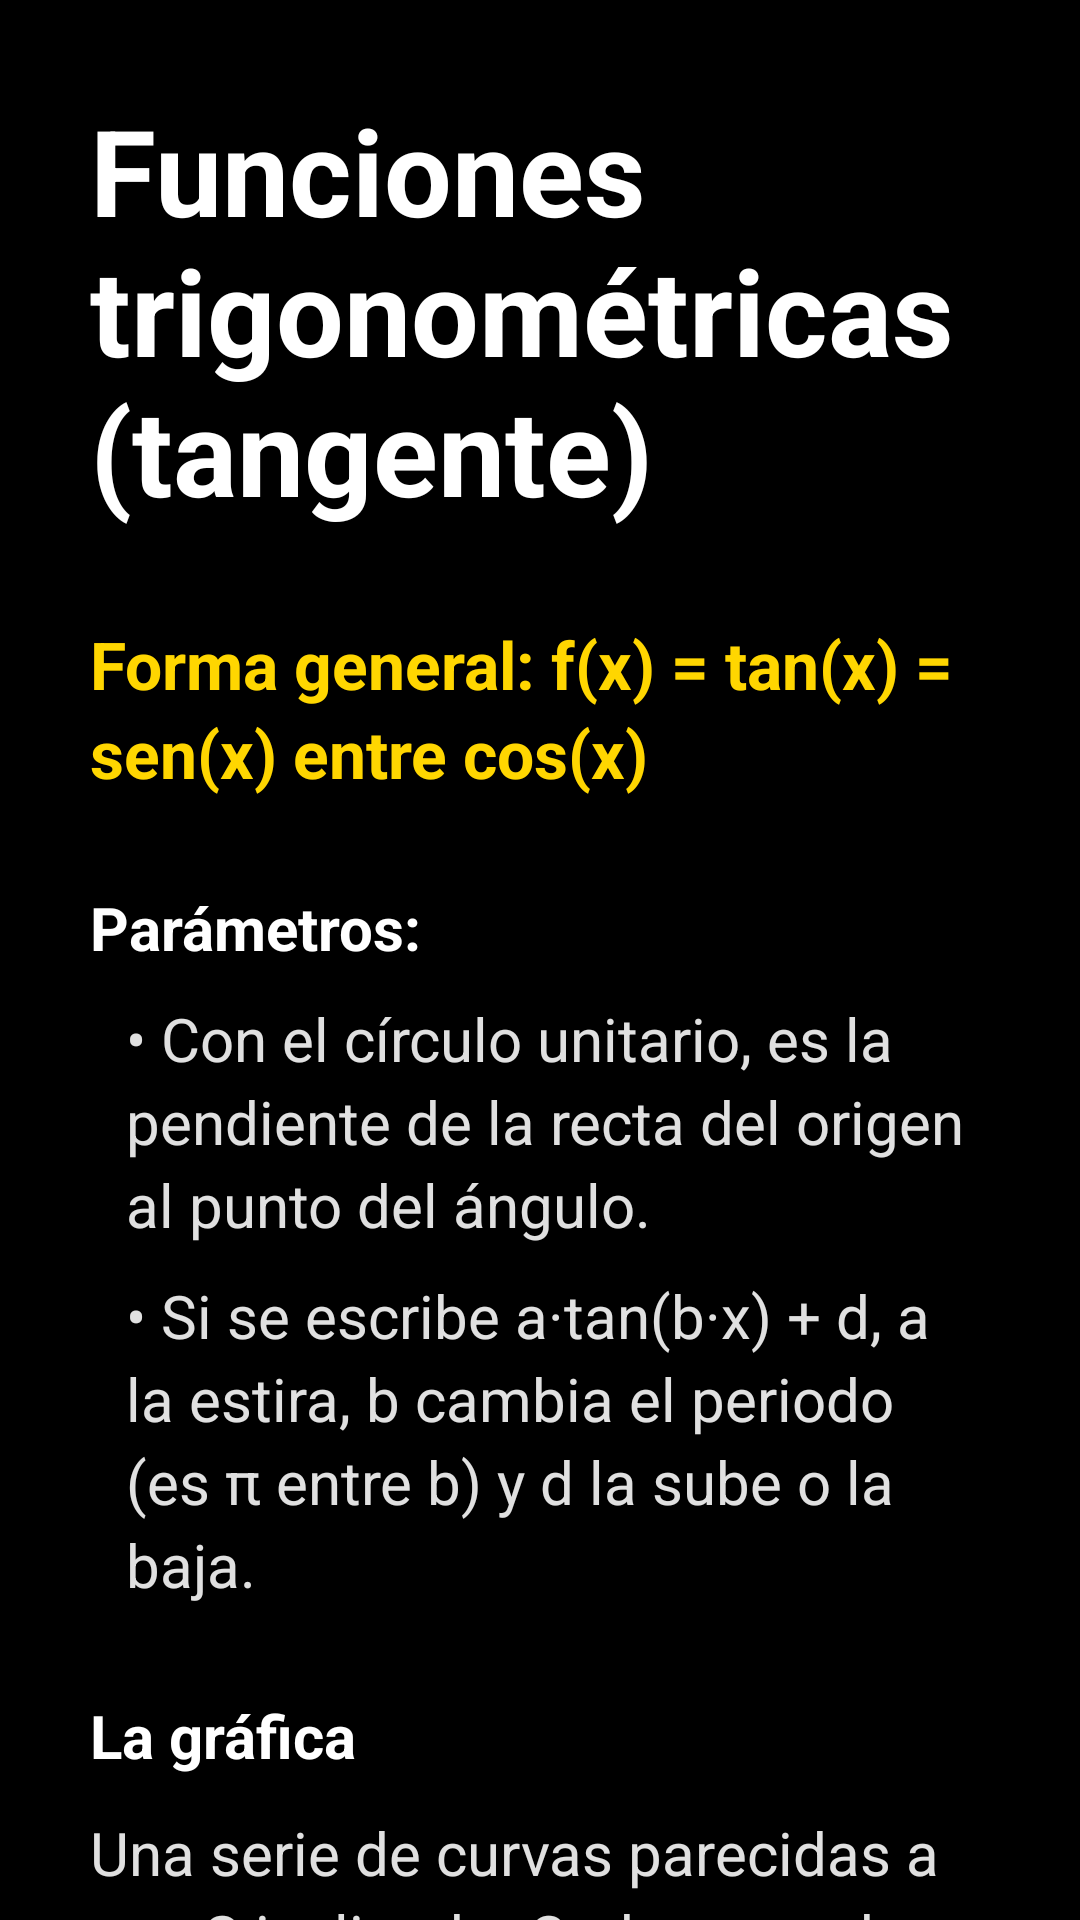

Layout XML and referenced resources for this Android screen:
<!-- AndroidManifest.xml: application theme Theme.Sara -->
<!-- res/layout/vista_funcion_tangente.xml -->
<?xml version="1.0" encoding="utf-8"?>
<ScrollView xmlns:android="http://schemas.android.com/apk/res/android"
    android:layout_width="match_parent"
    android:layout_height="match_parent"
    android:background="@color/fondo"
    android:fillViewport="true"
    android:scrollbars="none">

    <LinearLayout
        android:layout_width="match_parent"
        android:layout_height="wrap_content"
        android:orientation="vertical"
        android:padding="30dp">

        
        <TextView
            android:id="@+id/txtTituloTangente"
            android:layout_width="match_parent"
            android:layout_height="wrap_content"
            android:text="@string/encabezadotangente"
            android:textColor="#FFFFFF"
            android:textSize="40sp"
            android:textStyle="bold"
            android:accessibilityHeading="true" />

        <Space
            android:layout_width="match_parent"
            android:layout_height="30dp" />

        
        <TextView
            android:id="@+id/txtFormaTangente"
            android:layout_width="match_parent"
            android:layout_height="wrap_content"
            android:text="@string/formatangente"
            android:textColor="@color/amarillo"
            android:textSize="22sp"
            android:textStyle="bold"
            android:lineSpacingExtra="4dp" />

        <Space
            android:layout_width="match_parent"
            android:layout_height="30dp" />

        <TextView
            android:layout_width="match_parent"
            android:layout_height="wrap_content"
            android:text="@string/tituloparametros"
            android:textColor="#FFFFFF"
            android:textSize="20sp"
            android:textStyle="bold"
            android:accessibilityHeading="true" />

        <TextView
            android:layout_width="match_parent"
            android:layout_height="wrap_content"
            android:layout_marginTop="10dp"
            android:paddingStart="12dp"
            android:text="@string/parametrotangente1"
            android:textColor="@color/texto_secundario"
            android:textSize="20sp"
            android:lineSpacingExtra="4dp" />

        <TextView
            android:layout_width="match_parent"
            android:layout_height="wrap_content"
            android:layout_marginTop="10dp"
            android:paddingStart="12dp"
            android:text="@string/parametrotangente2"
            android:textColor="@color/texto_secundario"
            android:textSize="20sp"
            android:lineSpacingExtra="4dp" />

        <Space
            android:layout_width="match_parent"
            android:layout_height="30dp" />

        <TextView
            android:layout_width="match_parent"
            android:layout_height="wrap_content"
            android:text="@string/titulografica"
            android:textColor="#FFFFFF"
            android:textSize="20sp"
            android:textStyle="bold"
            android:accessibilityHeading="true" />

        <TextView
            android:layout_width="match_parent"
            android:layout_height="wrap_content"
            android:layout_marginTop="12dp"
            android:text="@string/graficatangente"
            android:textColor="@color/texto_secundario"
            android:textSize="20sp"
            android:lineSpacingExtra="4dp" />

        <Space
            android:layout_width="match_parent"
            android:layout_height="30dp" />

        <TextView
            android:layout_width="match_parent"
            android:layout_height="wrap_content"
            android:text="@string/titulocaracteristicas"
            android:textColor="#FFFFFF"
            android:textSize="20sp"
            android:textStyle="bold"
            android:accessibilityHeading="true" />

        <TextView
            android:layout_width="match_parent"
            android:layout_height="wrap_content"
            android:layout_marginTop="10dp"
            android:paddingStart="12dp"
            android:text="@string/caracteristicatangente1"
            android:textColor="@color/texto_secundario"
            android:textSize="20sp"
            android:lineSpacingExtra="4dp" />

        <TextView
            android:layout_width="match_parent"
            android:layout_height="wrap_content"
            android:layout_marginTop="10dp"
            android:paddingStart="12dp"
            android:text="@string/caracteristicatangente2"
            android:textColor="@color/texto_secundario"
            android:textSize="20sp"
            android:lineSpacingExtra="4dp" />

        <TextView
            android:layout_width="match_parent"
            android:layout_height="wrap_content"
            android:layout_marginTop="10dp"
            android:paddingStart="12dp"
            android:text="@string/caracteristicatangente3"
            android:textColor="@color/texto_secundario"
            android:textSize="20sp"
            android:lineSpacingExtra="4dp" />

        <TextView
            android:layout_width="match_parent"
            android:layout_height="wrap_content"
            android:layout_marginTop="10dp"
            android:paddingStart="12dp"
            android:text="@string/caracteristicatangente4"
            android:textColor="@color/texto_secundario"
            android:textSize="20sp"
            android:lineSpacingExtra="4dp" />

        <TextView
            android:layout_width="match_parent"
            android:layout_height="wrap_content"
            android:layout_marginTop="10dp"
            android:paddingStart="12dp"
            android:text="@string/caracteristicatangente5"
            android:textColor="@color/texto_secundario"
            android:textSize="20sp"
            android:lineSpacingExtra="4dp" />

        
        <TextView
            android:id="@+id/txtEjemploTangente"
            android:layout_width="match_parent"
            android:layout_height="wrap_content"
            android:layout_marginTop="20dp"
            android:text="@string/ejemplotangente"
            android:textColor="#FFFFFF"
            android:textSize="20sp"
            android:textStyle="bold"
            android:lineSpacingExtra="4dp" />

        <View
            android:layout_width="match_parent"
            android:layout_height="3dp"
            android:layout_marginTop="30dp"
            android:layout_marginBottom="30dp"
            android:background="@color/divisor" />

        <TextView
            android:layout_width="match_parent"
            android:layout_height="wrap_content"
            android:text="@string/tituloescuchargrafica"
            android:textColor="#FFFFFF"
            android:textSize="20sp"
            android:textStyle="bold"
            android:accessibilityHeading="true" />

        
        <com.example.sara.PlanoSonoroView
            android:id="@+id/planoSonoro"
            android:layout_width="match_parent"
            android:layout_height="260dp"
            android:layout_marginTop="20dp" />

        
        <androidx.appcompat.widget.AppCompatButton
            android:id="@+id/btnSonidoTangente"
            android:layout_width="wrap_content"
            android:layout_height="55dp"
            android:layout_marginTop="15dp"
            android:paddingStart="15dp"
            android:paddingEnd="15dp"
            android:background="@drawable/btn_amarillo"
            android:text="Reproducir sonido "
            android:drawableEnd="@drawable/ico_reproducir"
            android:textColor="@color/black"
            android:textSize="20sp"
            android:textStyle="bold"
            android:textAllCaps="false" />

        
        <androidx.appcompat.widget.AppCompatButton
            android:id="@+id/btnRegresar"
            android:layout_width="wrap_content"
            android:layout_height="55dp"
            android:layout_gravity="start"
            android:layout_marginTop="40dp"
            android:paddingStart="20dp"
            android:paddingEnd="25dp"
            android:background="@drawable/btn_contorno"
            android:drawableStart="@drawable/ico_regresar"
            android:drawablePadding="8dp"
            android:text="@string/regresar"
            android:contentDescription="@string/regresaraprendizaje"
            android:drawableTint="@color/amarillo"
            android:textColor="@color/amarillo"
            android:textSize="20sp"
            android:textStyle="bold"
            android:textAllCaps="false" />

        
        <Space
            android:layout_width="match_parent"
            android:layout_height="30dp" />

    </LinearLayout>

</ScrollView>
<!-- resources referenced by this layout -->
<resources>
  <color name="amarillo">#FFFFD600</color>
  <color name="black">#FF000000</color>
  <color name="divisor">#FF333333</color>
  <color name="fondo">#FF000000</color>
  <color name="texto_secundario">#FFE0E0E0</color>
  <!-- drawable btn_amarillo (drawable) -->
  <?xml version="1.0" encoding="utf-8"?>
  <shape xmlns:android="http://schemas.android.com/apk/res/android">
  <solid android:color="#ffb905"></solid>
  <corners android:radius="50dp"></corners>
  </shape>
  <!-- drawable btn_contorno (drawable) -->
  <?xml version="1.0" encoding="utf-8"?>
  <shape xmlns:android="http://schemas.android.com/apk/res/android">
      <solid android:color="@color/tarjeta" />
      <stroke android:width="2dp" android:color="@color/amarillo" />
      <corners android:radius="12dp" />
  </shape>
  <!-- drawable ico_regresar (drawable) -->
  <?xml version="1.0" encoding="utf-8"?>
  <vector xmlns:android="http://schemas.android.com/apk/res/android"
      android:width="24dp"
      android:height="24dp"
      android:viewportWidth="24"
      android:viewportHeight="24">
      <path
          android:fillColor="#262626"
          android:pathData="M20,11H7.83l5.59,-5.59L12,4l-8,8 8,8 1.41,-1.41L7.83,13H20v-2z" />
  </vector>
  <!-- drawable ico_reproducir (drawable) -->
  <?xml version="1.0" encoding="utf-8"?>
  <vector xmlns:android="http://schemas.android.com/apk/res/android"
      android:width="24dp"
      android:height="24dp"
      android:viewportWidth="24"
      android:viewportHeight="24">
      <path
          android:fillColor="#262626"
          android:pathData="M12,2C6.48,2 2,6.48 2,12s4.48,10 10,10 10,-4.48 10,-10S17.52,2 12,2zM10,16.5v-9l6,4.5 -6,4.5z"/>
  </vector>
  <string name="caracteristicatangente1">• Dominio: todos los reales excepto x = π/2 + k·π (donde el coseno vale cero).</string>
  <string name="caracteristicatangente2">• Rango: todos los números reales.</string>
  <string name="caracteristicatangente3">• Cruza el eje X en x = 0, ±π, ±2π…</string>
  <string name="caracteristicatangente4">• Siempre creciente en cada tramo, sin máximos ni mínimos.</string>
  <string name="caracteristicatangente5">• Periodo: π, aproximadamente 3.14.</string>
  <string name="ejemplotangente">Ejemplo: tan(0) = 0, tan(π/4) = 1 y tan(−π/4) = −1. Entre −π/2 y π/2, la curva pasa por (−π/4, −1), (0, 0) y (π/4, 1).</string>
  <string name="encabezadotangente">Funciones trigonométricas (tangente)</string>
  <string name="formatangente">Forma general: f(x) = tan(x) = sen(x) entre cos(x)</string>
  <string name="graficatangente">Una serie de curvas parecidas a una S inclinada. Cada una sube de abajo hacia arriba entre dos rectas verticales que la curva nunca toca. Estas curvas se repiten cada π.</string>
  <string name="parametrotangente1">• Con el círculo unitario, es la pendiente de la recta del origen al punto del ángulo.</string>
  <string name="parametrotangente2">• Si se escribe a·tan(b·x) + d, a la estira, b cambia el periodo (es π entre b) y d la sube o la baja.</string>
  <string name="regresar">Regresar</string>
  <string name="regresaraprendizaje">Regresar a Aprendizaje</string>
  <string name="titulocaracteristicas">Características clave:</string>
  <string name="tituloescuchargrafica">Escuchar la gráfica</string>
  <string name="titulografica">La gráfica</string>
  <string name="tituloparametros">Parámetros:</string>
  <style name="Theme.Sara" parent="Base.Theme.Sara" />
  <color name="tarjeta">#FF1C1C1C</color>
  <style name="Base.Theme.Sara" parent="Theme.Material3.DayNight.NoActionBar">
          
          
      </style>
</resources>
